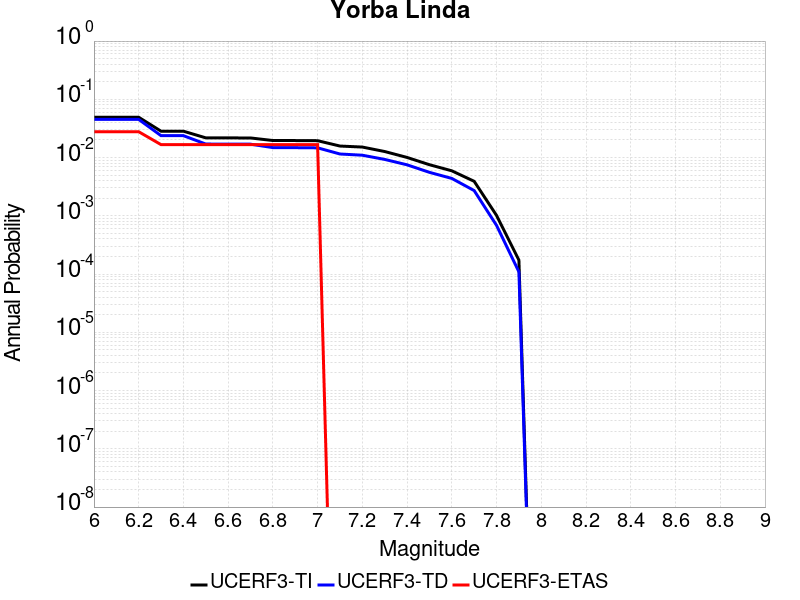

Source data for this figure (header and first rows):
Magnitude, UCERF3-TI Prob, UCERF3-TD Prob, UCERF3-ETAS Prob
6.0, 0.04922, 0.0452, 0.02778
6.1, 0.04922, 0.0452, 0.02778
6.2, 0.04922, 0.0452, 0.02778
6.3, 0.02836, 0.02375, 0.01667
6.4, 0.02836, 0.02375, 0.01667
6.5, 0.02179, 0.01707, 0.01667
6.6, 0.02174, 0.017, 0.01667
6.7, 0.02171, 0.01697, 0.01667
6.8, 0.01961, 0.01482, 0.01667
6.9, 0.01958, 0.01479, 0.01667
7.0, 0.01948, 0.01469, 0.01667
7.1, 0.01576, 0.01151, 0.0
7.2, 0.01515, 0.01097, 0.0
7.3, 0.0127, 0.009292, 0.0
7.4, 0.01005, 0.007507, 0.0
7.5, 0.007539, 0.005576, 0.0
7.6, 0.005923, 0.004383, 0.0
7.7, 0.00391, 0.002711, 0.0
7.8, 0.001016, 6.849874E-4, 0.0
7.9, 1.734397E-4, 1.09206325E-4, 0.0
